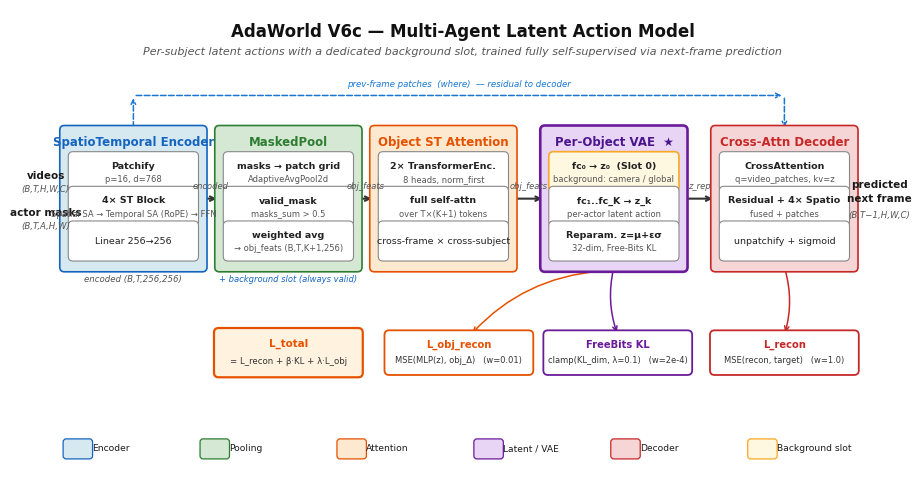

The matplotlib source for this figure: (Note: this script raises an exception after producing the figure.)
"""AdaWorld V6c — Multi-Agent Latent Action Model.
Publication-quality architecture figure (PDF + PNG).

Layout: horizontal left-to-right main pipeline with the Per-Object VAE
(core innovation) emphasized in the centre; loss branches below.
Targets a double-column full-width figure (scales cleanly to ~7.16 in).
"""
import matplotlib
matplotlib.use('Agg')
import matplotlib.pyplot as plt
import matplotlib.patches as mpatches
from matplotlib.patches import FancyBboxPatch
import os

# ---------------------------------------------------------------------------
# Typography
# ---------------------------------------------------------------------------
plt.rcParams.update({
    'font.family': 'sans-serif',
    'font.sans-serif': ['DejaVu Sans', 'Helvetica', 'Arial'],
    'font.size': 8,
    'text.color': '#1a1a1a',
})

# ---------------------------------------------------------------------------
# Canvas
# ---------------------------------------------------------------------------
FW = 11.6   # figure width  (inches)
FH = 6.0    # figure height (inches)

fig, ax = plt.subplots(figsize=(FW, FH))
ax.set_xlim(0, FW)
ax.set_ylim(0, FH)
ax.axis('off')

# ---------------------------------------------------------------------------
# Palette (muted, color-blind friendly, grayscale-printable)
# ---------------------------------------------------------------------------
C_ENC  = '#D6E8F0'; B_ENC  = '#1565C0'   # encoder  – blue
C_POOL = '#D5E8D4'; B_POOL = '#2E7D32'   # pooling  – green
C_ATT  = '#FDE8D0'; B_ATT  = '#E65100'   # attention– orange
C_VAE  = '#E8D5F5'; B_VAE  = '#6A1B9A'   # latent   – purple
C_DEC  = '#F5D5D5'; B_DEC  = '#C62828'   # decoder  – red
C_IN   = '#F0F0F0'; B_IN   = '#555555'   # in/out   – gray
C_BG   = '#FFF8E1'; B_BG   = '#F9A825'   # bg slot  – amber
C_SUB  = '#FFFFFF'; B_SUB  = '#888888'   # sub-box  – light
C_LOSS = '#FFFFFF'                        # loss fill
C_ARROW = '#333333'
C_DASH  = '#1976D2'                        # skip / residual
TXT_GRAY = '#555555'

# ---------------------------------------------------------------------------
# Geometry
# ---------------------------------------------------------------------------
MY = 3.55          # main-row vertical centre
BW = 1.78          # stage block width
BH = 1.78          # stage block height
SUB_W = 1.56       # sub-box width
SUB_H = 0.40       # sub-box height

# stage centre x-coordinates (left -> right)
SX = {
    's1': 1.55,
    's2': 3.55,
    's3': 5.55,
    's4': 7.75,   # core innovation – extra gap
    's5': 9.95,
}

# ---------------------------------------------------------------------------
# Helpers
# ---------------------------------------------------------------------------
def rbox(cx, cy, w, h, fc='#fff', ec=B_SUB, lw=1.0, z=2, rad=0.06):
    """Rounded rectangle centred at (cx, cy)."""
    box = FancyBboxPatch((cx - w / 2, cy - h / 2), w, h,
                         boxstyle=mpatches.BoxStyle(f"round,pad={rad}"),
                         facecolor=fc, edgecolor=ec, linewidth=lw, zorder=z)
    ax.add_patch(box)
    return box

def text(cx, cy, s, **kw):
    kw.setdefault('ha', 'center')
    kw.setdefault('va', 'center')
    kw.setdefault('zorder', 5)
    ax.text(cx, cy, s, **kw)

def arrow(x1, y1, x2, y2, c=C_ARROW, lw=1.3, z=1, style='->', ls='-', rad=0.0):
    ax.annotate('', xy=(x2, y2), xytext=(x1, y1),
                arrowprops=dict(arrowstyle=style, color=c, lw=lw,
                                linestyle=ls,
                                connectionstyle=f'arc3,rad={rad}'),
                zorder=z)

def stage(cx, title, fill, border, subs, emph=False, title_color=None):
    """Draw a stage block with title + stacked sub-boxes.
    subs: list of (label, detail) tuples (detail may be None)."""
    lw = 1.9 if emph else 1.2
    rbox(cx, MY, BW, BH, fc=fill, ec=border, lw=lw, z=2)
    tc = title_color or border
    text(cx, MY + BH / 2 - 0.16, title, fontsize=8.5, fontweight='bold',
         color=tc)
    n = len(subs)
    top = MY + BH / 2 - 0.34
    gap = 0.05
    sy = top - SUB_H / 2
    for i, (lab, det) in enumerate(subs):
        fc = C_BG if (emph and i == 0) else C_SUB
        ec = B_BG if (emph and i == 0) else B_SUB
        ew = 1.2 if (emph and i == 0) else 0.8
        rbox(cx, sy, SUB_W, SUB_H, fc=fc, ec=ec, lw=ew, z=3)
        if det:
            text(cx, sy + 0.07, lab, fontsize=6.8, fontweight='bold',
                 color='#222')
            text(cx, sy - 0.10, det, fontsize=6.0, color=TXT_GRAY)
        else:
            text(cx, sy, lab, fontsize=6.8, color='#222')
        sy -= (SUB_H + gap)
    return cx

# ---------------------------------------------------------------------------
# Title
# ---------------------------------------------------------------------------
text(FW / 2, FH - 0.28,
     'AdaWorld V6c — Multi-Agent Latent Action Model',
     fontsize=12, fontweight='bold', color='#111')
text(FW / 2, FH - 0.55,
     'Per-subject latent actions with a dedicated background slot, '
     'trained fully self-supervised via next-frame prediction',
     fontsize=8, color=TXT_GRAY, fontstyle='italic')

# ---------------------------------------------------------------------------
# Input / Output labels
# ---------------------------------------------------------------------------
IN_X = 0.42
OUT_X = FW - 0.42

text(IN_X, MY + 0.30, 'videos', fontsize=7.5, fontweight='bold')
text(IN_X, MY + 0.12, '(B,T,H,W,C)', fontsize=6.2, color=TXT_GRAY,
     fontstyle='italic')
text(IN_X, MY - 0.18, 'actor masks', fontsize=7.5, fontweight='bold')
text(IN_X, MY - 0.36, '(B,T,A,H,W)', fontsize=6.2, color=TXT_GRAY,
     fontstyle='italic')

text(OUT_X, MY + 0.18, 'predicted', fontsize=7.5, fontweight='bold')
text(OUT_X, MY + 0.00, 'next frame', fontsize=7.5, fontweight='bold')
text(OUT_X, MY - 0.22, '(B,T−1,H,W,C)', fontsize=6.2, color=TXT_GRAY,
     fontstyle='italic')

# input -> s1
arrow(IN_X + 0.30, MY, SX['s1'] - BW / 2, MY, c=C_ARROW, lw=1.4)
# s5 -> output
arrow(SX['s5'] + BW / 2, MY, OUT_X - 0.30, MY, c=C_ARROW, lw=1.4)

# ---------------------------------------------------------------------------
# Stage 1 — SpatioTemporal Encoder
# ---------------------------------------------------------------------------
stage(SX['s1'], 'SpatioTemporal Encoder', C_ENC, B_ENC, [
    ('Patchify', 'p=16, d=768'),
    ('4× ST Block', 'Spatial SA → Temporal SA (RoPE) → FFN'),
    ('Linear 256→256', None),
])
text(SX['s1'], MY - BH / 2 - 0.16, 'encoded (B,T,256,256)',
     fontsize=6.2, color=TXT_GRAY, fontstyle='italic')

# ---------------------------------------------------------------------------
# Stage 2 — MaskedPool
# ---------------------------------------------------------------------------
stage(SX['s2'], 'MaskedPool', C_POOL, B_POOL, [
    ('masks → patch grid', 'AdaptiveAvgPool2d'),
    ('valid_mask', 'masks_sum > 0.5'),
    ('weighted avg', '→ obj_feats (B,T,K+1,256)'),
])
text(SX['s2'], MY - BH / 2 - 0.16, '+ background slot (always valid)',
     fontsize=6.0, color=B_ENC, fontstyle='italic')

# ---------------------------------------------------------------------------
# Stage 3 — Object SpatioTemporal Attention
# ---------------------------------------------------------------------------
stage(SX['s3'], 'Object ST Attention', C_ATT, B_ATT, [
    ('2× TransformerEnc.', '8 heads, norm_first'),
    ('full self-attn', 'over T×(K+1) tokens'),
    ('cross-frame × cross-subject', None),
])

# ---------------------------------------------------------------------------
# Stage 4 — Per-Object VAE  (★ core innovation)
# ---------------------------------------------------------------------------
stage(SX['s4'], 'Per-Object VAE  ★', C_VAE, B_VAE, [
    ('fc₀ → z₀  (Slot 0)', 'background: camera / global'),
    ('fc₁..fc_K → z_k', 'per-actor latent action'),
    ('Reparam. z=μ+εσ', '32-dim, Free-Bits KL'),
], emph=True, title_color='#4A148C')

# ---------------------------------------------------------------------------
# Stage 5 — Cross-Attention Decoder
# ---------------------------------------------------------------------------
stage(SX['s5'], 'Cross-Attn Decoder', C_DEC, B_DEC, [
    ('CrossAttention', 'q=video_patches, kv=z'),
    ('Residual + 4× Spatio', 'fused + patches'),
    ('unpatchify + sigmoid', None),
])

# ---------------------------------------------------------------------------
# Main-flow arrows between stages (with shape labels above)
# ---------------------------------------------------------------------------
def flow(a, b, label=None, lab_color=TXT_GRAY):
    ax_x1 = SX[a] + BW / 2
    ax_x2 = SX[b] - BW / 2
    arrow(ax_x1, MY, ax_x2, MY, c=C_ARROW, lw=1.5)
    if label:
        text((ax_x1 + ax_x2) / 2, MY + 0.16, label, fontsize=6.0,
             color=lab_color, fontstyle='italic')

flow('s1', 's2', 'encoded')
flow('s2', 's3', 'obj_feats')
flow('s3', 's4', 'obj_feats')
flow('s4', 's5', 'z_rep')

# ---------------------------------------------------------------------------
# Skip connection: previous-frame patches -> decoder (residual "where")
# ---------------------------------------------------------------------------
SK_Y = MY + BH / 2 + 0.45
# start above s1, route over the top to s5
arrow(SX['s1'], MY + BH / 2, SX['s1'], SK_Y, c=C_DASH, lw=1.1, ls='--')
arrow(SX['s1'], SK_Y, SX['s5'], SK_Y, c=C_DASH, lw=1.1, ls='--')
arrow(SX['s5'], SK_Y, SX['s5'], MY + BH / 2, c=C_DASH, lw=1.1, ls='--')
text((SX['s1'] + SX['s5']) / 2, SK_Y + 0.14,
     'prev-frame patches  (where)  — residual to decoder',
     fontsize=6.2, color=C_DASH, fontstyle='italic')

# ---------------------------------------------------------------------------
# Loss branches (below the main row)
# ---------------------------------------------------------------------------
LY = 1.55          # loss-row centre
LW = 1.80          # loss box width
LH = 0.46

def loss_box(cx, cy, title, formula, ec, weight):
    rbox(cx, cy, LW, LH, fc=C_LOSS, ec=ec, lw=1.3, z=3)
    text(cx, cy + 0.10, title, fontsize=7.2, fontweight='bold', color=ec)
    text(cx, cy - 0.10, f'{formula}   (w={weight})', fontsize=6.0,
         color='#333')

# L_recon  <- decoder output
lx_recon = SX['s5']
loss_box(lx_recon, LY, 'L_recon', 'MSE(recon, target)', B_DEC, '1.0')
arrow(SX['s5'], MY - BH / 2, lx_recon, LY + LH / 2, c=B_DEC, lw=1.1,
      rad=-0.15)

# FreeBits KL  <- VAE
lx_kl = SX['s4'] + 0.05
loss_box(lx_kl, LY, 'FreeBits KL', 'clamp(KL_dim, λ=0.1)', B_VAE, '2e-4')
arrow(SX['s4'], MY - BH / 2, lx_kl, LY + LH / 2, c=B_VAE, lw=1.1, rad=0.15)

# L_obj_recon  <- VAE predicts obj delta
lx_obj = SX['s3'] + 0.20
loss_box(lx_obj, LY, 'L_obj_recon', 'MSE(MLP(z), obj_Δ)', B_ATT, '0.01')
arrow(SX['s4'] - 0.15, MY - BH / 2 - 0.05, lx_obj + 0.15, LY + LH / 2,
      c=B_ATT, lw=1.1, rad=0.2)

# L_total
lx_tot = SX['s2']
rbox(lx_tot, LY, LW, LH + 0.06, fc='#FFF3E0', ec='#E65100', lw=1.6, z=3)
text(lx_tot, LY + 0.12, 'L_total', fontsize=7.4, fontweight='bold',
     color='#E65100')
text(lx_tot, LY - 0.12, '= L_recon + β·KL + λ·L_obj', fontsize=6.2,
     color='#333')

# ---------------------------------------------------------------------------
# Legend
# ---------------------------------------------------------------------------
LEG_Y = 0.30
items = [
    ('Encoder', C_ENC, B_ENC),
    ('Pooling', C_POOL, B_POOL),
    ('Attention', C_ATT, B_ATT),
    ('Latent / VAE', C_VAE, B_VAE),
    ('Decoder', C_DEC, B_DEC),
    ('Background slot', C_BG, B_BG),
]
n = len(items)
span = FW - 1.0
step = span / n
x0 = 0.5
for i, (lab, fc, ec) in enumerate(items):
    cx = x0 + step * (i + 0.5)
    rbox(cx - 0.55, LEG_Y, 0.30, 0.18, fc=fc, ec=ec, lw=0.9, rad=0.04, z=2)
    text(cx - 0.36, LEG_Y, lab, fontsize=6.6, ha='left', va='center')

# ---------------------------------------------------------------------------
# Save
# ---------------------------------------------------------------------------
out_dir = os.path.dirname(os.path.abspath(__file__))
for ext in ('.pdf', '.png'):
    path = os.path.join(out_dir, f'architecture_v6c{ext}')
    plt.savefig(path, dpi=300, bbox_inches='tight', pad_inches=0.15,
                facecolor='white')
    print(f'Saved: {path}')
